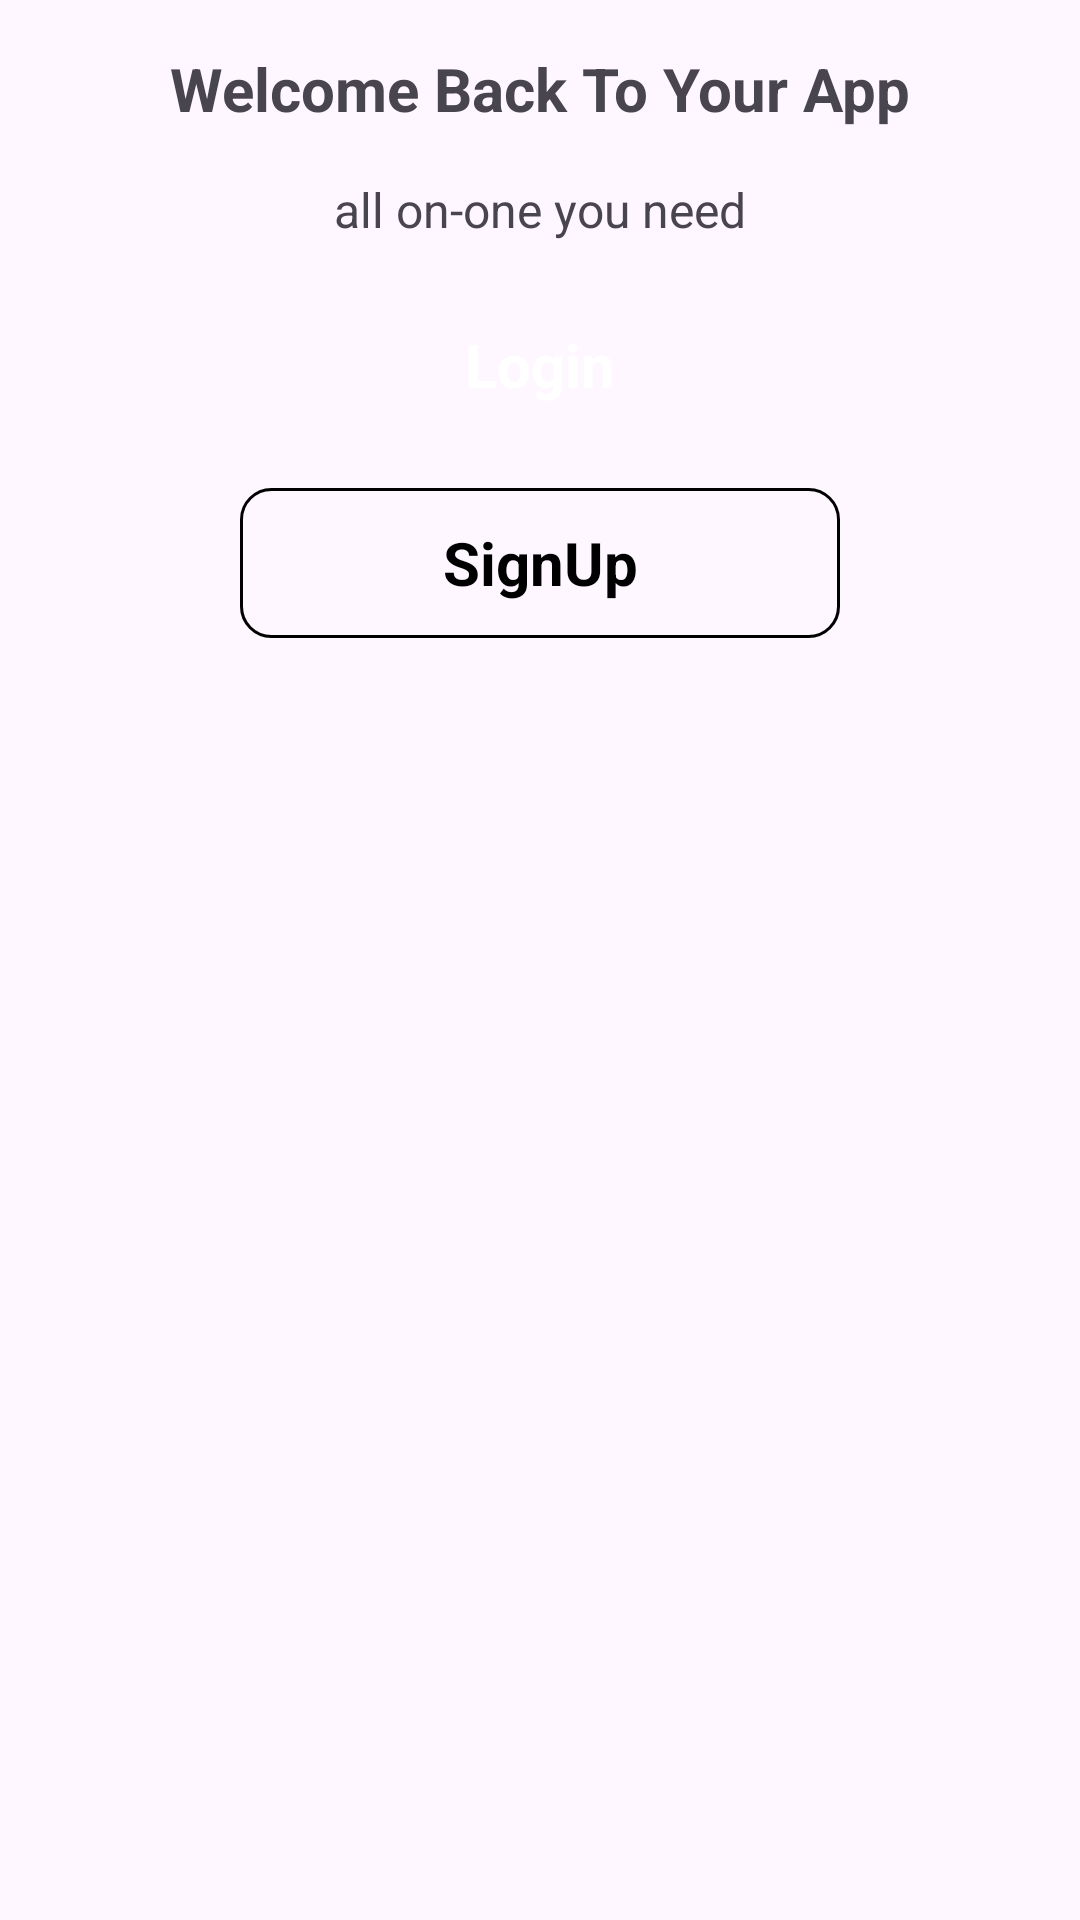

Reconstruct the res/layout file that produces this screen, plus the resources it refers to.
<!-- AndroidManifest.xml: application theme Theme.LoginAndSignupPages -->
<!-- res/layout/activity_main.xml -->
<?xml version="1.0" encoding="utf-8"?>
<androidx.constraintlayout.widget.ConstraintLayout xmlns:android="http://schemas.android.com/apk/res/android"
    xmlns:app="http://schemas.android.com/apk/res-auto"
    xmlns:tools="http://schemas.android.com/tools"
    android:layout_width="match_parent"
    android:layout_height="match_parent"
    tools:context=".MainActivity">

    <ImageView
        android:id="@+id/imageView"
        android:layout_width="wrap_content"
        android:layout_height="wrap_content"
        android:scaleType="centerCrop"
        android:src="@tools:sample/avatars"
        app:layout_constraintEnd_toEndOf="parent"
        app:layout_constraintStart_toStartOf="parent"
        app:layout_constraintTop_toTopOf="parent"
        tools:srcCompat="@drawable/intro" />

    <TextView
        android:id="@+id/textView2"
        android:layout_width="wrap_content"
        android:layout_height="wrap_content"
        android:text="Welcome Back To Your App"
        android:textStyle="bold"
        android:textSize="20sp"
        android:layout_marginTop="16dp"
        android:textColor="@color/purple"
        app:layout_constraintEnd_toEndOf="parent"
        app:layout_constraintStart_toStartOf="parent"
        app:layout_constraintTop_toBottomOf="@+id/imageView" />

    <TextView
        android:id="@+id/textView3"
        android:layout_width="wrap_content"
        android:layout_height="wrap_content"
        android:text="all on-one you need"
        android:layout_marginTop="16dp"
        android:textSize="16sp"
        app:layout_constraintEnd_toEndOf="parent"
        app:layout_constraintStart_toStartOf="parent"
        app:layout_constraintTop_toBottomOf="@+id/textView2" />

    <androidx.appcompat.widget.AppCompatButton
        android:id="@+id/button"
        android:layout_width="200dp"
        android:layout_height="50dp"
        android:textColor="#FFFFFF"
        android:textStyle="bold"
        android:textSize="20sp"
        android:text="Login"
        android:background="@drawable/button_background"
        android:layout_marginTop="16dp"
        style="@android:style/Widget.Button"
        app:layout_constraintEnd_toEndOf="@+id/textView3"
        app:layout_constraintStart_toStartOf="@+id/textView3"
        app:layout_constraintTop_toBottomOf="@+id/textView3" />

    <androidx.appcompat.widget.AppCompatButton
        android:id="@+id/button2"
        android:layout_width="200dp"
        android:layout_height="50dp"
        android:layout_marginTop="16dp"
        android:textSize="20sp"
        android:textColor="@color/purple"
        android:textStyle="bold"
        android:text="SignUp"
        android:background="@drawable/button_background2"
        style="@android:style/Widget.Button"
        app:layout_constraintEnd_toEndOf="@+id/button"
        app:layout_constraintStart_toStartOf="@+id/button"
        app:layout_constraintTop_toBottomOf="@+id/button" />

</androidx.constraintlayout.widget.ConstraintLayout>
<!-- resources referenced by this layout -->
<resources>
  <!-- drawable button_background2 (drawable) -->
  <?xml version="1.0" encoding="utf-8"?>
  <selector xmlns:android="http://schemas.android.com/apk/res/android">
  <item >
      <shape android:shape="rectangle">
          <stroke android:color="@color/purple" android:width="1dp"/>
          <corners android:radius="10dp"/>
      </shape>
  </item>
  </selector>
  <style name="Theme.LoginAndSignupPages" parent="Base.Theme.LoginAndSignupPages" />
  <style name="Base.Theme.LoginAndSignupPages" parent="Theme.Material3.DayNight.NoActionBar">
          
          
      </style>
</resources>
